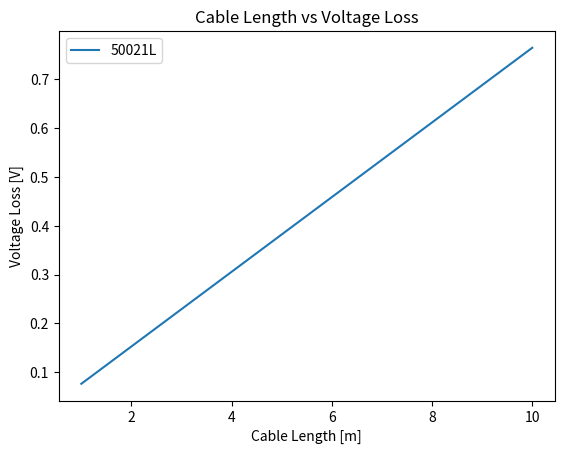

Write Python code to recreate this figure.
# Author: Harry Rudd
# Date Started: 4/21/26

# Add dependencies
import numpy as np
import matplotlib.pyplot as plt

# Define constants found in Siemens sheet
CLOCK_FREQUENCY = 2.5*np.power(10,6)
CLOCK_AMPLITUDE = 0.1
DC_VOLTAGE = 48
MAX_RIPPLE = 0.2
DC_POWER = 100
LOAD_IMPEDANCE = 4
DC_CURRENT = DC_POWER/DC_VOLTAGE

# Define cable class so multiple cables can be tested
class Cable():
    def __init__(self, name, delay, characteristicImpedance, DCR, inductance, capacitanceCC, capacitanceCS, LRRatio):
        # All numerical values are in base SI units
        self.name = name
        self.delay = delay # Delay found in datasheet [seconds per meter]
        self.propagationSpeed = 1/delay # Propagation speed needed to find wavelength [meters per second]
        self.characteristicImpedance = characteristicImpedance
        self.DCR = DCR # Direct Current Resistance (DCR) is the resistance at 0 Hz
        self.inductance = inductance # Inductance per meter
        self.capacitanceCC = capacitanceCC # Conductor to conductor capacitance per meter
        self.capacitanceCS = capacitanceCS # Conductor to shield capacitance per meter
        self.LRRatio = LRRatio # Inductance to resistance ratio
        self.waveNumber = 2*np.pi*CLOCK_FREQUENCY*delay # k value in textbook

cblArr = np.array([Cable('50021L', 5.2/np.power(10,9), 120, 36.7/np.power(10,3), 1/np.power(10,6), 46/np.power(10,9), 82/np.power(10,9), 25/np.power(10,6))])

length = np.linspace(1,10,50) # Linspace to check length from 1 m to 10 m cable length (min and max from Siemens)

def Vin(t):
    return np.cos(2*np.pi*CLOCK_FREQUENCY*t)

for i, cable in enumerate(cblArr):
    DCLoss = DC_CURRENT*length*cable.DCR
    plt.plot(length,DCLoss,label=cable.name)

plt.title('Cable Length vs Voltage Loss')
plt.xlabel('Cable Length [m]')
plt.ylabel('Voltage Loss [V]')
plt.legend()
plt.show()
